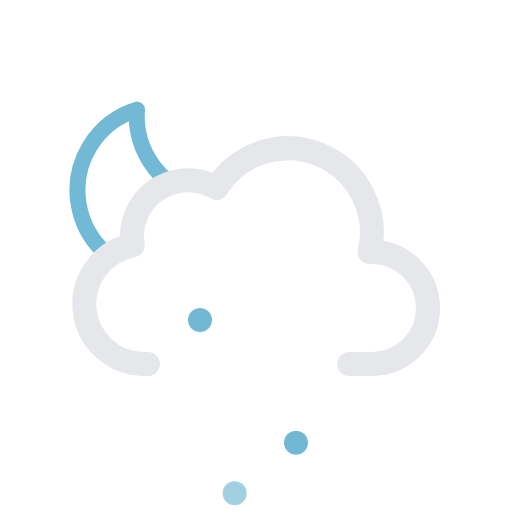
t = 0.00 s
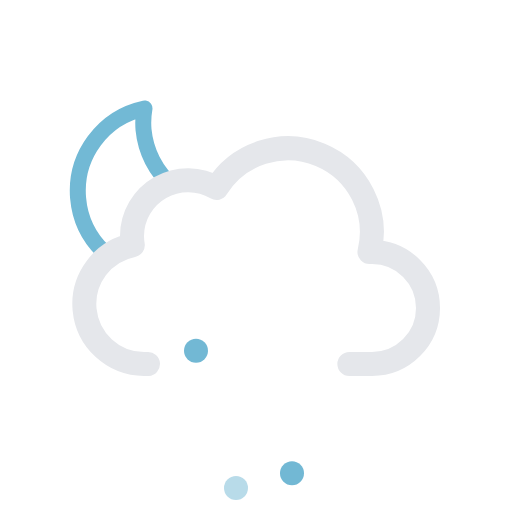
t = 1.25 s
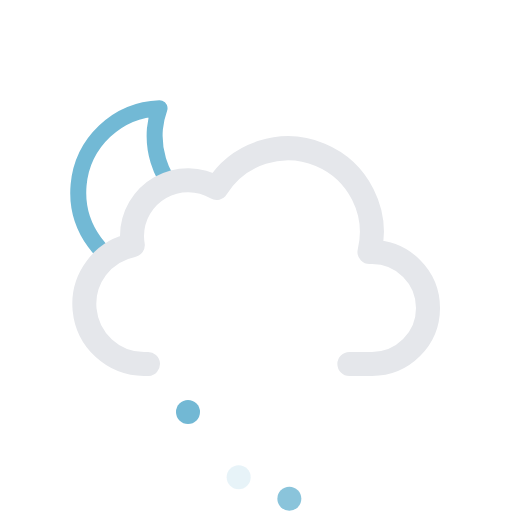
t = 3.75 s
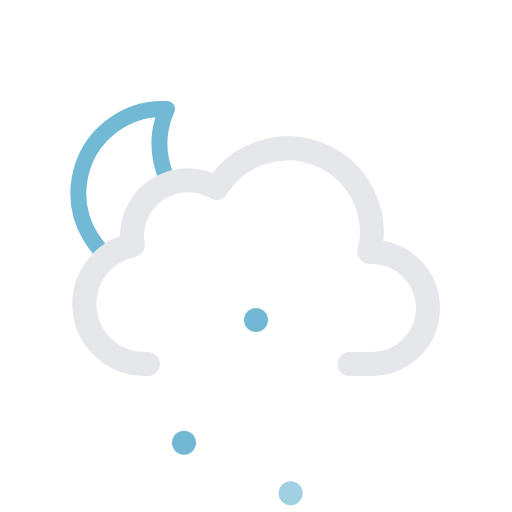
t = 5.00 s
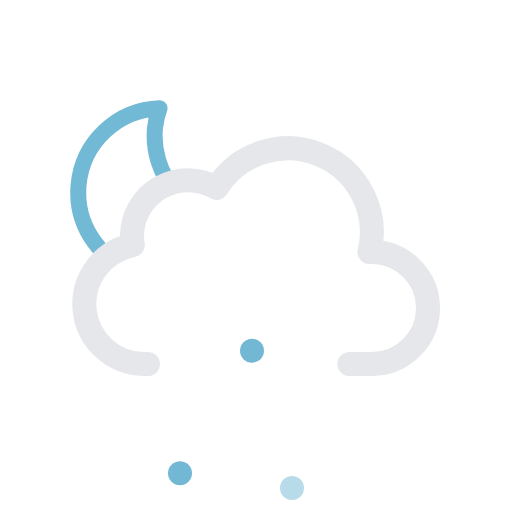
t = 6.25 s
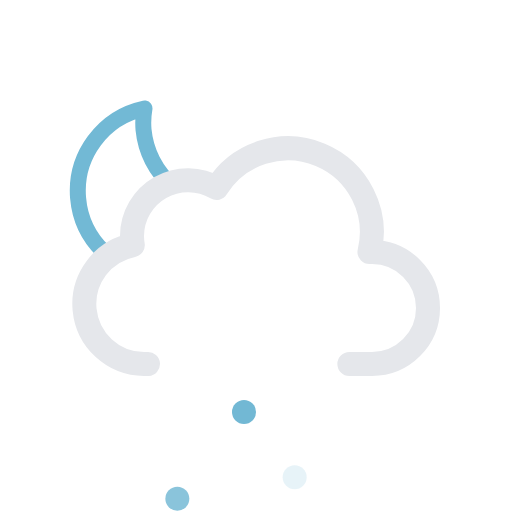
t = 8.75 s

The animated SVG that drew these frames (rendered in a browser with its animation timeline set to each time). Animation: 7 SMIL elements (animate=3,animateTransform=4); one cycle of 10.00 s, repeats indefinitely.

<svg xmlns="http://www.w3.org/2000/svg" viewBox="0 0 64 64">
	<defs>
		<clipPath id="a">
			<polygon points="12 35 6.72 30.79 4.72 24.79 5.72 17.79 9.72 12.79 14.72 9.79 20.72 9.79 25.72 10.79 28.72 13.79 33 20 27 24 21 24 18 27 18 31 14 33 12 35" fill="none"/>
		</clipPath>
	</defs>
	<g clip-path="url(#a)">
		<g>
			<path d="M29.33,26.68A10.61,10.61,0,0,1,18.65,16.14,10.5,10.5,0,0,1,19,13.5,10.54,10.54,0,1,0,30.5,26.61,11.48,11.48,0,0,1,29.33,26.68Z" fill="none" stroke="#72b9d5" stroke-linecap="round" stroke-linejoin="round" stroke-width="2"/>
			<animateTransform attributeName="transform" type="rotate" values="-10 19.22 24.293;10 19.22 24.293;-10 19.22 24.293" dur="10s" repeatCount="indefinite"/>
		</g>
	</g>
	<path d="M43.67,45.5H46.5a7,7,0,0,0,0-14l-.32,0a10.49,10.49,0,0,0-19.11-8,7,7,0,0,0-10.57,6,7.21,7.21,0,0,0,.1,1.14A7.5,7.5,0,0,0,18,45.5a4.19,4.19,0,0,0,.5,0v0" fill="none" stroke="#e5e7eb" stroke-linecap="round" stroke-linejoin="round" stroke-width="3"/>
	<g>
		<circle cx="24" cy="45" r="1.5" fill="#72b8d4"/>
		<animateTransform attributeName="transform" type="translate" values="1 -5; -2 18; -1 14" dur="0.6s" repeatCount="indefinite"/>
		<animate attributeName="opacity" values="1;1;0" dur="0.6s" repeatCount="indefinite"/>
	</g>
	<g>
		<circle cx="31" cy="45" r="1.5" fill="#72b8d4"/>
		<animateTransform attributeName="transform" type="translate" values="1 -5; -2 18; -1 14" dur="0.6s" begin="-0.4s" repeatCount="indefinite"/>
		<animate attributeName="opacity" values="1;1;0" dur="0.6s" begin="-0.4s" repeatCount="indefinite"/>
	</g>
	<g>
		<circle cx="38" cy="45" r="1.5" fill="#72b8d4"/>
		<animateTransform attributeName="transform" type="translate" values="1 -5; -2 18; -1 14" dur="0.6s" begin="-0.2s" repeatCount="indefinite"/>
		<animate attributeName="opacity" values="1;1;0" dur="0.6s" begin="-0.2s" repeatCount="indefinite"/>
	</g>
</svg>
